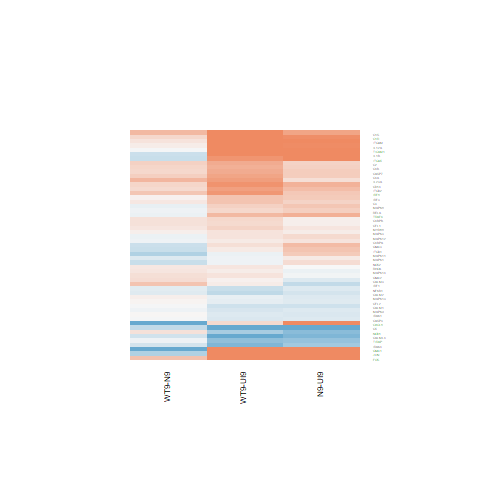

The table this chart was drawn from, first rows:
N9-UI9.logFC, N9-UI9.AveExpr, N9-UI9.t, N9-UI9.P.Value, N9-UI9.adj.P.Val, N9-UI9.B, WT9-UI9.logFC, WT9-UI9.AveExpr, WT9-UI9.t, WT9-UI9.P.Value, WT9-UI9.adj.P.Val, WT9-UI9.B, WT9-N9.logFC, WT9-N9.AveExpr, WT9-N9.t, WT9-N9.P.Value, WT9-N9.adj.P.Val, WT9-N9.B
2.422, 7.765, 6.926, 1.02273724942337e-05, 0.0007962, 3.577, 1.93, 7.765, 5.444, 0.0001108, 0.005093, 1.201, -0.4924, 7.765, -1.539, 0.1477, 0.8278, -4.74
0.5305, 5.438, 2.221, 0.0447, 0.1627, -4.675, 0.2157, 5.438, 0.8883, 0.3904, 0.6023, -6.403, -0.3147, 5.438, -1.335, 0.2045, 0.8523, -4.804
0.07503, 5.948, 0.4826, 0.6374, 0.7996, -6.825, 0.2772, 5.948, 1.803, 0.09451, 0.2629, -5.34, 0.2022, 5.948, 1.319, 0.2098, 0.854, -4.853
0.1743, 2.275, 0.5873, 0.567, 0.7504, -6.223, 0.1143, 2.275, 0.3834, 0.7076, 0.8378, -6.247, -0.06002, 2.275, -0.2045, 0.8411, 0.9796, -5.155
-0.2361, 6.602, -1.437, 0.1744, 0.3768, -6.008, -0.3968, 6.602, -2.397, 0.0322, 0.1409, -4.414, -0.1607, 6.602, -0.9598, 0.3546, 0.8828, -5.234
1.291, -0.978, 1.532, 0.1493, 0.3409, -4.681, 0.9939, -0.978, 1.153, 0.2696, 0.4856, -5.031, -0.2975, -0.978, -0.3942, 0.6998, 0.9513, -4.8
0.1606, 6.07, 0.8414, 0.4153, 0.6278, -6.593, 0.3197, 6.07, 1.69, 0.1148, 0.2951, -5.521, 0.1591, 6.07, 0.8475, 0.412, 0.8967, -5.296
0.008596, 7.561, 0.06918, 0.9459, 0.9762, -7.097, 0.1577, 7.561, 1.278, 0.2237, 0.4349, -6.21, 0.1491, 7.561, 1.207, 0.2487, 0.8579, -5.073
-0.05047, 6.588, -0.3276, 0.7484, 0.8688, -6.958, 0.1808, 6.588, 1.187, 0.2564, 0.472, -6.238, 0.2312, 6.588, 1.513, 0.1541, 0.8304, -4.672
0.9636, 1.534, 2.222, 0.04461, 0.1625, -4.05, 1.065, 1.534, 2.479, 0.0276, 0.1297, -3.573, 0.1017, 1.534, 0.267, 0.7937, 0.9695, -5.084
2.172, -0.8057, 3.624, 0.003071, 0.02997, -1.519, 0.2619, -0.8057, 0.376, 0.7129, 0.8412, -5.522, -1.91, -0.8057, -3.298, 0.005743, 0.7143, -3.497
-0.1747, 5.005, -1.201, 0.2509, 0.4655, -6.128, -0.3173, 5.005, -2.163, 0.04966, 0.1817, -4.653, -0.1426, 5.005, -0.9605, 0.3543, 0.8828, -5.102
-0.1849, 4.321, -0.6384, 0.5342, 0.7246, -6.547, -0.1972, 4.321, -0.681, 0.5078, 0.6975, -6.444, -0.01231, 4.321, -0.04191, 0.9672, 0.9958, -5.425
-0.3694, 3.64, -1.821, 0.09154, 0.2536, -5.072, 0.1027, 3.64, 0.5281, 0.6063, 0.7713, -6.455, 0.4721, 3.64, 2.345, 0.03548, 0.7619, -3.507
0.6108, 2.701, 1.747, 0.1041, 0.2744, -5.007, 0.9144, 2.701, 2.682, 0.01877, 0.1037, -3.414, 0.3036, 2.701, 0.9508, 0.359, 0.8841, -4.915
-0.1773, 6.353, -1.112, 0.2863, 0.5035, -6.373, -0.232, 6.353, -1.451, 0.1704, 0.3727, -5.887, -0.05461, 6.353, -0.3384, 0.7404, 0.9593, -5.582
0.3327, 1.989, 0.8781, 0.3958, 0.6108, -5.92, 0.6727, 1.989, 1.834, 0.08952, 0.2552, -4.721, 0.34, 1.989, 0.9616, 0.3537, 0.8828, -4.829
0.3831, 3.392, 1.009, 0.3313, 0.5509, -6.059, 0.7459, 3.392, 2.022, 0.06421, 0.2118, -4.662, 0.3628, 3.392, 1.019, 0.3269, 0.879, -4.927
0.3393, 4.553, 0.9471, 0.3608, 0.5779, -6.304, 0.6369, 4.553, 1.813, 0.09284, 0.2605, -5.158, 0.2977, 4.553, 0.8681, 0.401, 0.895, -5.152
-0.07218, 6.761, -0.3933, 0.7004, 0.8394, -6.951, 0.09885, 6.761, 0.5431, 0.5962, 0.7639, -6.811, 0.171, 6.761, 0.9357, 0.3664, 0.8867, -5.274
-0.1925, 8.346, -1.862, 0.08534, 0.2437, -5.518, -0.1004, 8.346, -0.974, 0.3478, 0.5655, -6.601, 0.09217, 8.346, 0.888, 0.3906, 0.8921, -5.412
-0.7442, 4.212, -3.907, 0.001788, 0.02147, -1.411, -0.5369, 4.212, -2.873, 0.01303, 0.08415, -3.312, 0.2073, 4.212, 1.05, 0.3127, 0.8781, -4.943
3.397, -1.51, 3.933, 0.001703, 0.02093, -1.13, 2.174, -1.51, 2.337, 0.03599, 0.1499, -3.508, -1.223, -1.51, -1.741, 0.1051, 0.8204, -4.316
-1.214, 0.09134, -1.571, 0.1402, 0.3281, -4.859, -1.583, 0.09134, -1.952, 0.07276, 0.2271, -4.236, -0.3691, 0.09134, -0.4084, 0.6896, 0.9493, -4.814
0.4652, 6.422, 2.324, 0.03688, 0.1448, -4.597, 0.1314, 6.422, 0.647, 0.5289, 0.7143, -6.699, -0.3338, 6.422, -1.679, 0.117, 0.8204, -4.462
0.4489, 5.058, 2.812, 0.01463, 0.07932, -3.565, 0.3552, 5.058, 2.215, 0.04517, 0.1707, -4.56, -0.09365, 5.058, -0.6008, 0.5583, 0.9241, -5.369
0.392, 3.287, 1.809, 0.09359, 0.2575, -5.025, 0.6713, 3.287, 3.169, 0.007369, 0.06049, -2.618, 0.2793, 3.287, 1.367, 0.1946, 0.8477, -4.615
0.6383, 4.924, 3.891, 0.001846, 0.02186, -1.508, 0.5523, 4.924, 3.352, 0.005174, 0.04843, -2.464, -0.086, 4.924, -0.5445, 0.5953, 0.9328, -5.39
0.3633, 7.062, 2.538, 0.02467, 0.1113, -4.265, 0.2936, 7.062, 2.047, 0.06135, 0.2059, -5.045, -0.06968, 7.062, -0.493, 0.6302, 0.9399, -5.592
0.07468, 8.403, 0.5305, 0.6047, 0.7763, -7.011, 0.2703, 8.403, 1.933, 0.07519, 0.231, -5.337, 0.1956, 8.403, 1.402, 0.1843, 0.8461, -4.905
-0.6491, 4.872, -3.697, 0.002668, 0.02744, -1.891, -0.7074, 4.872, -4.017, 0.001455, 0.02272, -1.224, -0.05837, 4.872, -0.3181, 0.7555, 0.9628, -5.426
0.7412, 2.277, 1.672, 0.1184, 0.2965, -5.018, 1.293, 2.277, 3.048, 0.009302, 0.06847, -2.69, 0.5522, 2.277, 1.423, 0.1782, 0.8461, -4.508
0.938, 1.125, 2.64, 0.02035, 0.09755, -3.275, 1.227, 1.125, 3.544, 0.00358, 0.03915, -1.673, 0.2895, 1.125, 0.9458, 0.3614, 0.8854, -4.779
-0.5794, 3.047, -2.008, 0.06584, 0.2076, -4.727, -0.8291, 3.047, -2.801, 0.01495, 0.09101, -3.268, -0.2497, 3.047, -0.8041, 0.4357, 0.8977, -4.994
1.211, 5.675, 4.528, 0.0005625, 0.01044, -0.3817, 0.8931, 5.675, 3.291, 0.005825, 0.0519, -2.643, -0.3183, 5.675, -1.26, 0.2298, 0.8576, -4.917
0.2172, -1.024, 0.3274, 0.7485, 0.8688, -5.64, 0.7978, -1.024, 1.269, 0.2266, 0.4381, -4.955, 0.5805, -1.024, 0.9434, 0.3626, 0.8861, -4.652
-0.1661, 4.538, -0.8839, 0.3928, 0.6077, -6.384, -0.1293, 4.538, -0.6905, 0.502, 0.693, -6.468, 0.03681, 4.538, 0.1941, 0.8491, 0.9813, -5.436
3.205, 6.675, 13.74, 3.86659732038013e-09, 5.11395644131846e-06, 11.4, 3.692, 6.675, 16.03, 5.75952264123076e-10, 2.77992959483405e-06, 13.05, 0.4871, 6.675, 2.6, 0.02194, 0.7581, -3.171
-0.2783, 7.882, -1.919, 0.07716, 0.2286, -5.399, -0.2928, 7.882, -2.018, 0.06461, 0.2125, -5.165, -0.01445, 7.882, -0.09855, 0.923, 0.9882, -5.747
-0.8166, 0.8283, -2.573, 0.02309, 0.1063, -3.415, -1.082, 0.8283, -3.296, 0.00577, 0.05158, -2.101, -0.2657, 0.8283, -0.7454, 0.4692, 0.9003, -4.791
0.09944, 7.314, 0.6768, 0.5104, 0.7076, -6.839, 0.1768, 7.314, 1.208, 0.2485, 0.4627, -6.271, 0.07739, 7.314, 0.5305, 0.6047, 0.935, -5.587
1.238, 0.4601, 2.636, 0.0205, 0.09815, -3.195, 1.431, 0.4601, 3.1, 0.008416, 0.06503, -2.393, 0.193, 0.4601, 0.4888, 0.6331, 0.9399, -4.912
0.4295, 3.383, 2.168, 0.04926, 0.1734, -4.456, 0.8736, 3.383, 4.562, 0.0005282, 0.01262, -0.06036, 0.4441, 3.383, 2.416, 0.03106, 0.7603, -3.417
0.2471, 2.013, 0.7748, 0.4523, 0.66, -6.056, -0.06976, 2.013, -0.212, 0.8354, 0.9155, -6.237, -0.3169, 2.013, -0.9854, 0.3423, 0.8828, -4.804
1.011, 6.098, 5.228, 0.0001608, 0.004631, 0.8541, 0.9924, 6.098, 5.133, 0.00019, 0.007166, 0.739, -0.0183, 6.098, -0.1001, 0.9218, 0.9882, -5.644
0.3171, 3.125, 1.035, 0.3195, 0.5388, -6.001, 0.4637, 3.125, 1.534, 0.1489, 0.3433, -5.348, 0.1466, 3.125, 0.4992, 0.626, 0.9382, -5.198
-0.176, 8.437, -1.626, 0.1279, 0.3105, -5.877, 0.06183, 8.437, 0.5762, 0.5743, 0.748, -6.923, 0.2378, 8.437, 2.201, 0.04634, 0.782, -3.809
0.4056, 4.769, 1.871, 0.08397, 0.2414, -5.157, 0.4731, 4.769, 2.193, 0.047, 0.1754, -4.566, 0.06757, 4.769, 0.3218, 0.7527, 0.9627, -5.454
0.5037, 3.103, 1.181, 0.2588, 0.4743, -5.828, 0.7719, 3.103, 1.85, 0.08715, 0.2516, -4.881, 0.2683, 3.103, 0.6753, 0.5113, 0.9124, -5.123
0.1219, 7.86, 0.6714, 0.5137, 0.7101, -6.893, -0.06554, 7.86, -0.3586, 0.7256, 0.8486, -6.981, -0.1874, 7.86, -1.03, 0.3219, 0.8787, -5.264
0.2675, 2.173, 0.8678, 0.4012, 0.6164, -5.996, 0.1909, 2.173, 0.6155, 0.5488, 0.7291, -6.105, -0.0766, 2.173, -0.2534, 0.8039, 0.9711, -5.137
0.4107, -0.7788, 0.5694, 0.5787, 0.7587, -5.635, -0.08679, -0.7788, -0.1148, 0.9103, 0.9546, -5.676, -0.4975, -0.7788, -0.6829, 0.5066, 0.9115, -4.732
-0.2032, 6.896, -1.204, 0.2501, 0.4647, -6.317, -0.1781, 6.896, -1.056, 0.31, 0.5286, -6.407, 0.02516, 6.896, 0.1479, 0.8847, 0.9856, -5.671
